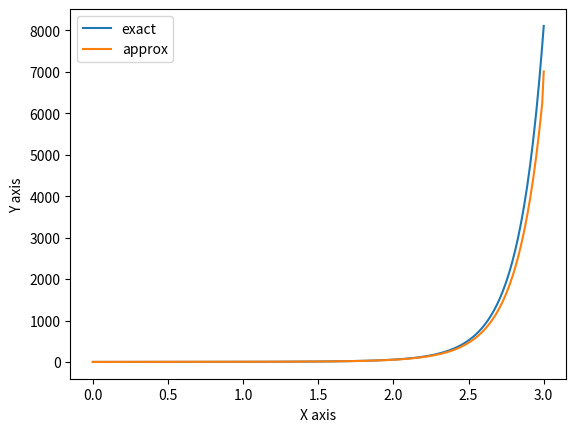

Reproduce this figure in Python.
import matplotlib.pyplot as plt
import numpy as np


def fp(x, y):
    return 2*x*y - 2 * (x**2) + 1


def function(xf, x0, y0, h, fp):
    x = x0
    y = y0
    while(x < xf):
        y += h*(fp(x, y))
        x += h
    return y


#print(function(2, 0.0, 1.0, 0.1, fp))

n = 300

x = np.linspace(0, 3, n)
plt.plot(x, np.exp(x**2)+x, label='exact')

y_approx = []

for i in range(n):
    y_approx.append(function(x[i], 0.0, 1.0, 0.01, fp))
    i += 1


plt.plot(x, y_approx, label='approx')

plt.xlabel('X axis')
plt.ylabel('Y axis')
plt.legend()

plt.show()
